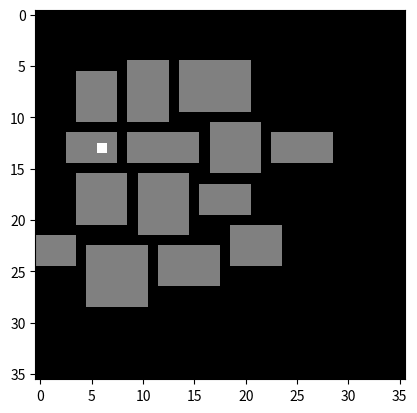

This figure's Python source:

import numpy as np 
import matplotlib.pyplot as plt 

width, height = 36, 36
data = np.zeros((height, width), dtype=np.int32)

rects = []

def is_rect_overlapped(r1, r2):
    return not (r1[0]> r2[1] or r1[1]< r2[0] or r1[2]> r2[3] or r1[3]< r2[2])

def random_place_rects():
    while len(rects)<14:
        w = np.random.randint(4, 9)
        h = np.random.randint(4, 9)
        x = np.random.randint(0, width- w)
        y = np.random.randint(0, height- h)
        newr = (x, x+ w- 1, y, y+ h- 1)
        if any(map(lambda x: is_rect_overlapped(x, newr), rects)):
            continue

        rects.append(newr)

cen = (width// 2, height// 2)

cen = (np.random.randint(5, width-5), np.random.randint(5, height- 5))

def move_rect(rect, dx, dy):
    x1, x2, y1, y2 = rect
    return (x1+ dx, x2+ dx, y1+ dy, y2+ dy)    

def move_rect_toward_center_once(i):
    x1, x2, y1, y2 = rects[i]
    x, y = cen
    dx, dy = x- (x1+ x2)// 2, y- (y1+ y2)// 2
    if dx==0 and dy==0:
        return rects[i], False

    def try_move(rect, dx, dy):
        dst_rect = move_rect(rect, dx, dy)

        cango = True
        for j, other in enumerate(rects):
            if j==i:
                continue
            elif is_rect_overlapped(other, dst_rect):
                cango = False
                break
            
        return cango, dst_rect
    
    rect = rects[i]
    if abs(dx)> abs(dy):
        b, dst = try_move(rect, dx// abs(dx), 0)
        if b:
            return dst, True
        if not dy==0:
            b, dst = try_move(rect, 0, dy// abs(dy))
            if b: 
                return dst, True
    else: 
        b, dst = try_move(rect, 0, dy// abs(dy))
        if b: 
            return dst, True
        if not dx==0:
            b, dst = try_move(rect, dx// abs(dx), 0)
            if b:
                return dst, True

    return rect, False

random_place_rects()

plt.ion()

iter, any_moved = 0, True
while any_moved:
    data[:, :] = 0
    for x1, x2, y1, y2 in rects:
        data[y1: y2, x1: x2] = 1
    data[cen[1], cen[0]] = 2

    plt.imshow(data, cmap='gray')
    plt.pause(0.1)

    any_moved = False
    for i, rect in enumerate(rects):
        rects[i], moved = move_rect_toward_center_once(i)
        if moved:
            any_moved = True
    
    iter += 1

print(f"stop after {iter} iterations.")

plt.ioff()
plt.show()
